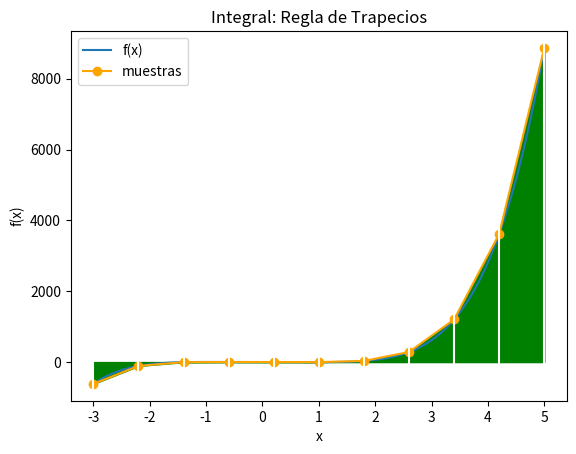

Generate this figure with matplotlib:

# Integración: Regla de los trapecios
# Usando una función fx()
import numpy as np
import matplotlib.pyplot as plt

fx = lambda x: 1 - x - 4 * np.pow(x,3) + 3 * np.pow(x,5)

# intervalo de integración
a = -3
b = 5
tramos = 10

h = (b-a)/tramos
xi = a
suma = fx(xi)
# Imprimir encabezado
print(f'{"Paso":<5} {"xi":<10} {"f(xi)":<15} {"Suma parcial":<15}')
print(f'{0:<5} {xi:<10.4f} {fx(xi):<15.8f} {suma:<15.8f}')

# Ciclo de integración por trapecios
for i in range(1, tramos):
    xi += h
    suma += 2 * fx(xi)
    # Imprimir valores en cada paso
    print(f'{i:<5} {xi:<10.4f} {fx(xi):<15.8f} {suma:<15.8f}')

suma += fx(b)
area = h * (suma / 2)

# Imprimir el último paso
print(f'{tramos:<5} {b:<10.4f} {fx(b):<15.8f} {suma:<15.8f}')

# Resultado final
print('Tramos: ', tramos)
print('Integral: ', area)
# GRAFICA
# Puntos de muestra
muestras = tramos + 1
xi = np.linspace(a,b,muestras)
fi = fx(xi)
# Linea suave
muestraslinea = tramos*10 + 1
xk = np.linspace(a,b,muestraslinea)
fk = fx(xk)

# Graficando
plt.plot(xk,fk, label ='f(x)')
plt.plot(xi,fi, marker='o',
         color='orange', label ='muestras')

plt.xlabel('x')
plt.ylabel('f(x)')
plt.title('Integral: Regla de Trapecios')
plt.legend()

# Trapecios
plt.fill_between(xi,0,fi, color='g')
for i in range(0,muestras,1):
    plt.axvline(xi[i], color='w')

plt.show()

"""
#para muestras

# Integración: Regla de los trapecios
# Usando una muestras xi,fi
import numpy as np
import matplotlib.pyplot as plt

def integratrapecio_fi(xi,fi):
    ''' sobre muestras de fi para cada xi
        integral con método de trapecio
    '''
    n = len(xi)
    suma = 0
    for i in range(0,n-1,1):
        dx = xi[i+1]-xi[i]
        untrapecio = dx*(fi[i+1]+fi[i])/2
        suma = suma + untrapecio
    return(suma)

# PROGRAMA -----------------
# INGRESO
xi = [1. , 1.5, 2. , 2.5, 3. ]
fi = [0.84147098, 1.22167687, 1.28594075,
      0.94626755, 0.24442702]

# PROCEDIMIENTO
Area = integratrapecio_fi(xi,fi)

# SALIDA
print('tramos: ',len(xi)-1)
print('Integral con trapecio: ',Area)
"""